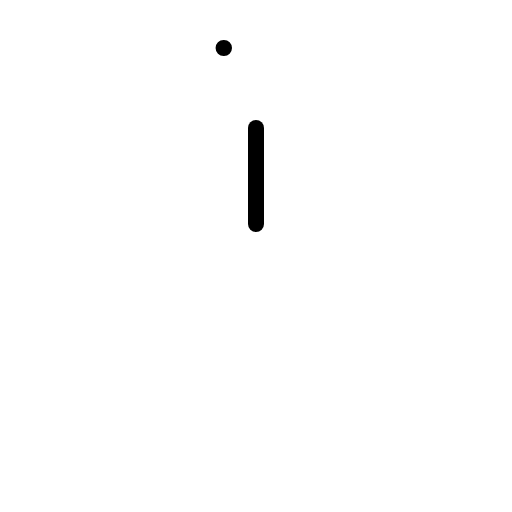
t = 0.00 s
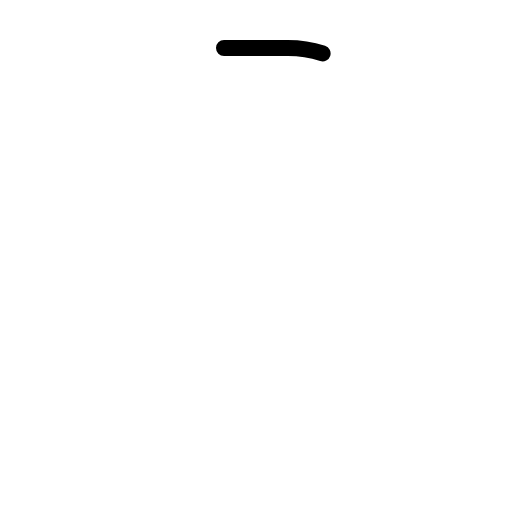
t = 0.30 s
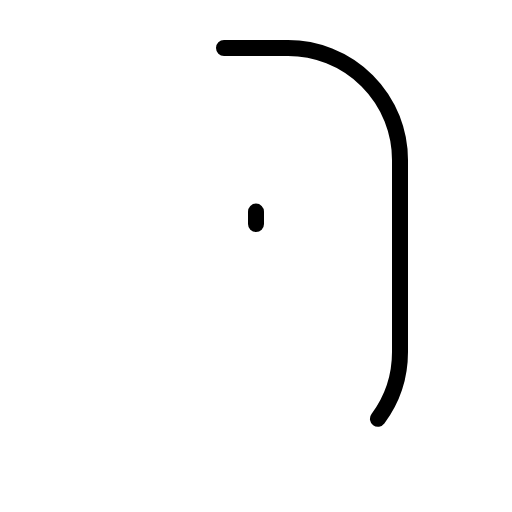
t = 0.68 s
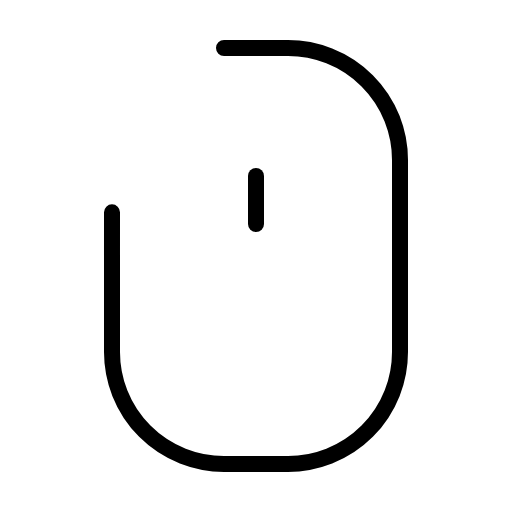
t = 1.05 s
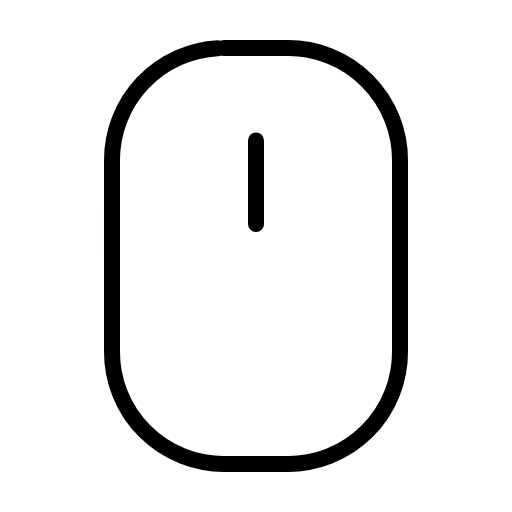
t = 1.43 s

The animated SVG that drew these frames (rendered in a browser with its animation timeline set to each time). Animation: 1 CSS @keyframes rule; one cycle of 1.80 s, repeats indefinitely.

<svg xmlns="http://www.w3.org/2000/svg" viewBox="0 0 256 256">
  <style>
    .draw-line {
      stroke-dasharray: 1;
      stroke-dashoffset: 0;
    }
    svg:hover .draw-line {
      animation: phosphor-draw-in 1.5s ease-in-out infinite;
    }
    @keyframes phosphor-draw-in {
      0%   { stroke-dashoffset: 1; }
      100% { stroke-dashoffset: 0; }
    }
  </style><rect width="256" height="256" fill="none"/><rect x="56" y="24" width="144" height="208" rx="56" fill="none" stroke="currentColor" stroke-linecap="round" stroke-linejoin="round" stroke-width="8" class="draw-line" pathLength="1" style="animation-delay: 0s"/><line x1="128" y1="112" x2="128" y2="64" fill="none" stroke="currentColor" stroke-linecap="round" stroke-linejoin="round" stroke-width="8" class="draw-line" pathLength="1" style="animation-delay: 0.3s"/></svg>
